Run: headless pygame with SDL's dummy video driver; simulated clock (each Clock.tick advances the game by its frame time, no real sleeping); random seed 0; keys injected as events and as key.get_pressed() state; no mouse input.
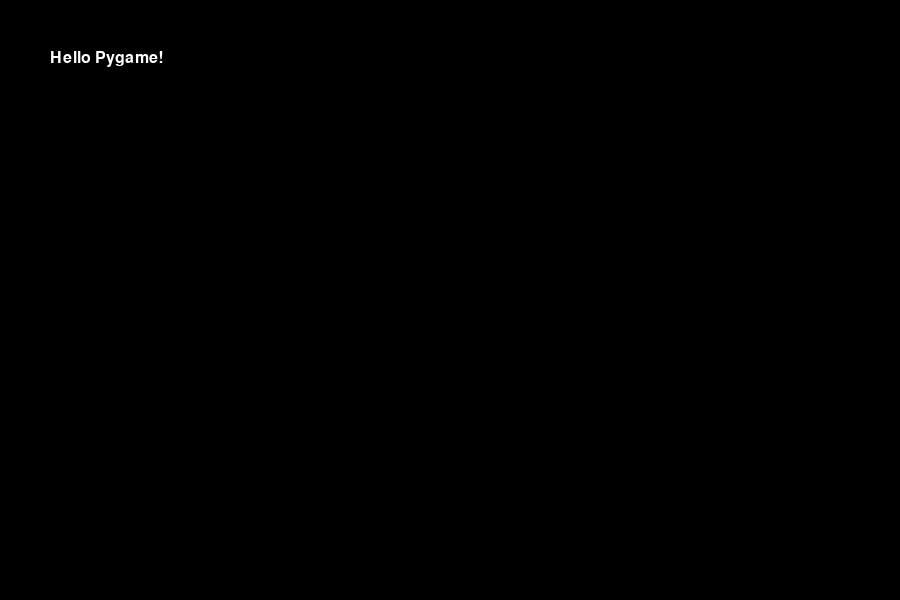
Frame 1 of 4 · flips 1–60 · no input
Frame 2 of 4 · flips 61–180 · tapped SPACE, RETURN · held RIGHT (→), D · screen unchanged from frame 1, image omitted
Frame 3 of 4 · flips 181–300 · held DOWN (↓), S · screen unchanged from frame 2, image omitted
Frame 4 of 4 · flips 301–420 · held LEFT (←), A, UP (↑), W · screen unchanged from frame 3, image omitted

The pygame program that drew these frames:

import pygame 

pygame.init()

font = pygame.font.SysFont("Arial",24)


WIDTH, HEIGHT = 900, 600
screen = pygame.display.set_mode((WIDTH, HEIGHT))

clock = pygame.time.Clock()
FPS = 30


class Striker(pygame.sprite.Sprite):
    def __init__(self, posx, posy, width, height, speed, color):
        super().__init__()
        self.posx = posx
        self.posy = posy
        self.width = width
        self.height = height
        self.speed = speed
        self.color = color
        


running = True
while running:
    for event in pygame.event.get():
        if event.type == pygame.QUIT:
            running = False
        
    screen.fill((0,0,0))
    text = font.render("Hello Pygame!", True,(255,255,255))
    screen.blit(text, (50, 50))
    
    pygame.display.flip()

pygame.quit()
    
